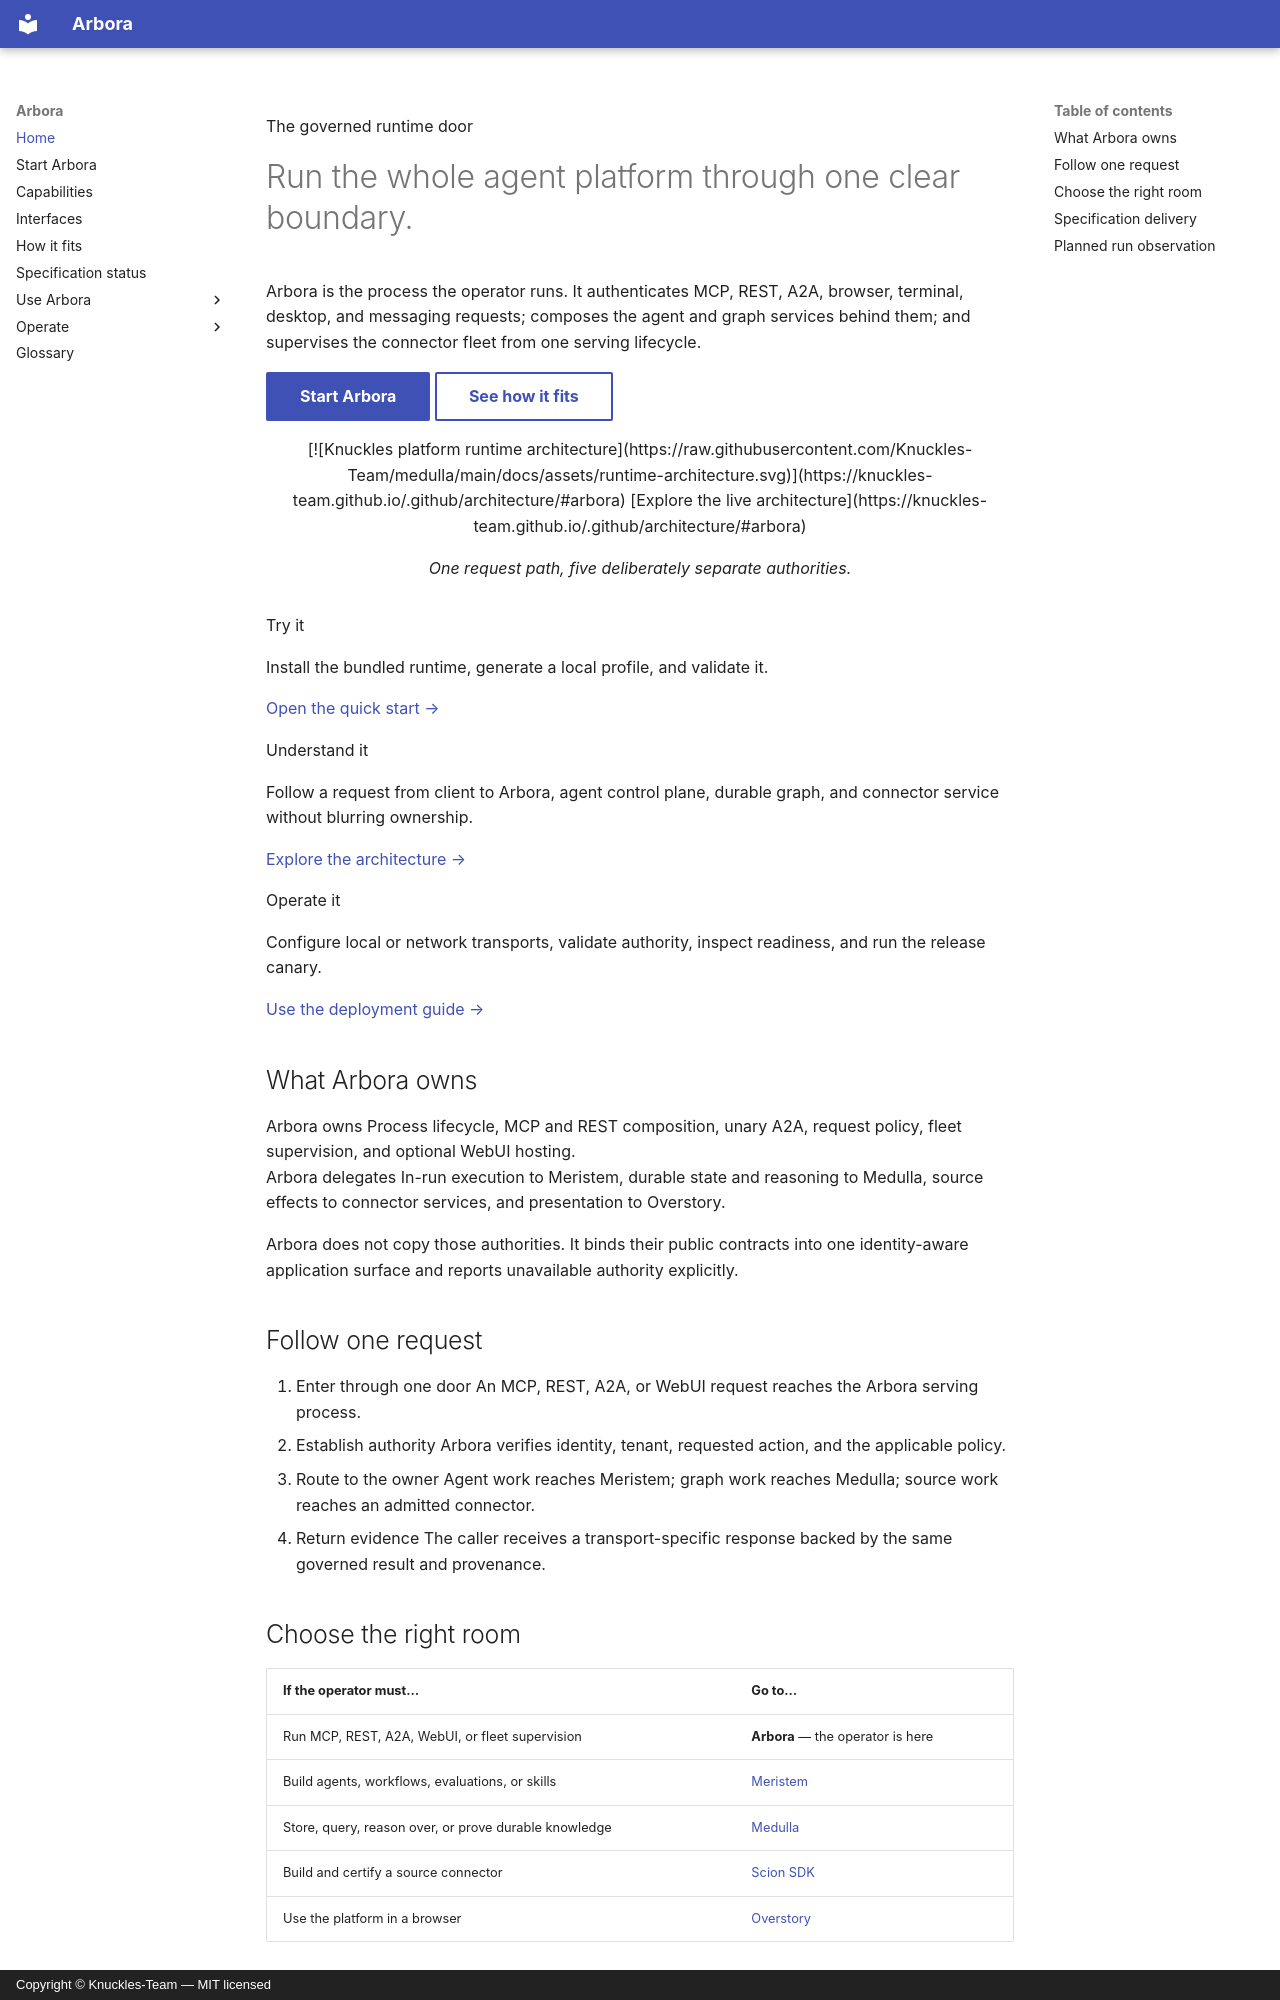

repository: Knuckles-Team/arbora · page: index.html · generator: mkdocs · copyright: Copyright © Knuckles-Team — MIT licensed

<section class="site-hero" aria-labelledby="arbora-title">
  <p class="site-hero__eyebrow">The governed runtime door</p>
  <h1 class="site-hero__title" id="arbora-title">Run the whole agent platform through one clear boundary.</h1>
  <p class="site-hero__summary">
    Arbora is the process the operator runs. It authenticates MCP, REST, A2A, browser,
    terminal, desktop, and messaging requests; composes the agent and graph
    services behind them; and supervises the connector fleet from one serving
    lifecycle.
  </p>
  <div class="site-hero__actions">
    <a class="md-button md-button--primary" href="get-started/">Start Arbora</a>
    <a class="md-button" href="architecture/">See how it fits</a>
  </div>
</section>

<figure class="site-architecture" markdown>
  [![Knuckles platform runtime architecture](https://raw.githubusercontent.com/Knuckles-Team/medulla/main/docs/assets/runtime-architecture.svg)](https://knuckles-team.github.io/.github/architecture/#arbora)

  [Explore the live architecture](https://knuckles-team.github.io/.github/architecture/#arbora)
  <figcaption>One request path, five deliberately separate authorities.</figcaption>
</figure>

<div class="site-card-grid" markdown>
  <article class="site-card" markdown>
    <p class="site-card__title">Try it</p>
    <p class="site-card__body">
      Install the bundled runtime, generate a local profile, and validate it.
    </p>
    <a href="get-started/">Open the quick start →</a>
  </article>
  <article class="site-card" markdown>
    <p class="site-card__title">Understand it</p>
    <p class="site-card__body">
      Follow a request from client to Arbora, agent control plane, durable
      graph, and connector service without blurring ownership.
    </p>
    <a href="architecture/">Explore the architecture →</a>
  </article>
  <article class="site-card" markdown>
    <p class="site-card__title">Operate it</p>
    <p class="site-card__body">
      Configure local or network transports, validate authority, inspect
      readiness, and run the release canary.
    </p>
    <a href="deployment/">Use the deployment guide →</a>
  </article>
</div>

## What Arbora owns

<div class="site-ownership">
  <div class="site-ownership__grid">
    <div class="site-ownership__item">
      <span class="site-ownership__label">Arbora owns</span>
      <span class="site-ownership__value">Process lifecycle, MCP and REST composition, unary A2A, request policy, fleet supervision, and optional WebUI hosting.</span>
    </div>
    <div class="site-ownership__item">
      <span class="site-ownership__label">Arbora delegates</span>
      <span class="site-ownership__value">In-run execution to Meristem, durable state and reasoning to Medulla, source effects to connector services, and presentation to Overstory.</span>
    </div>
  </div>
</div>

Arbora does not copy those authorities. It binds their public contracts into
one identity-aware application surface and reports unavailable authority
explicitly.

## Follow one request

<ol class="site-flow">
  <li class="site-flow__step">
    <span class="site-flow__title">Enter through one door</span>
    <span class="site-flow__body">An MCP, REST, A2A, or WebUI request reaches the Arbora serving process.</span>
  </li>
  <li class="site-flow__step">
    <span class="site-flow__title">Establish authority</span>
    <span class="site-flow__body">Arbora verifies identity, tenant, requested action, and the applicable policy.</span>
  </li>
  <li class="site-flow__step">
    <span class="site-flow__title">Route to the owner</span>
    <span class="site-flow__body">Agent work reaches Meristem; graph work reaches Medulla; source work reaches an admitted connector.</span>
  </li>
  <li class="site-flow__step">
    <span class="site-flow__title">Return evidence</span>
    <span class="site-flow__body">The caller receives a transport-specific response backed by the same governed result and provenance.</span>
  </li>
</ol>
